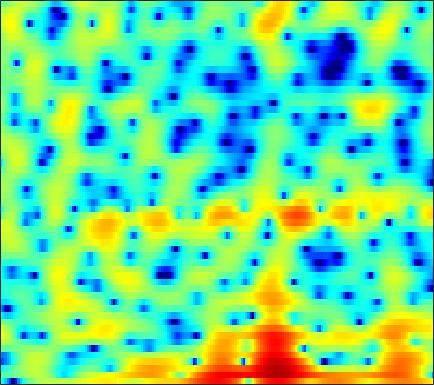

Values plotted in this chart, from the file beside it:
-4.5689, -5.7525, -7.8332, -10.772, -14.037, -22.028, -22.683, -15.56, -10.551, -7.3907, -5.1296, -3.761, -2.288, -1.1174, -0.39119, 0.4151, 1.0549, 1.4557, 1.8727, 2.1817, 2.3941, 2.498, 2.579, 2.6087
-1.881, -1.846, -1.797, -1.72, -1.627, -1.43, -1.143, -0.8646, -0.4198, 0.08083, 0.6133, 1.006, 1.491, 1.91, 2.166, 2.418, 2.55, 2.564, 2.463, 2.213, 1.802, 1.384, 0.662, -0.2612
-5.889, -5.152, -4.232, -3.352, -2.718, -1.903, -1.119, -0.5663, 0.1355, 0.7772, 1.352, 1.734, 2.168, 2.495, 2.67, 2.805, 2.815, 2.734, 2.502, 2.132, 1.608, 1.103, 0.2904, -0.6829
-13.75, -13.16, -11.62, -9.585, -7.962, -5.904, -4.059, -2.836, -1.414, -0.2124, 0.7852, 1.415, 2.111, 2.639, 2.93, 3.19, 3.301, 3.284, 3.135, 2.85, 2.421, 1.998, 1.315, 0.5004
-11.28, -11.43, -10.83, -9.194, -7.679, -5.674, -3.863, -2.678, -1.323, -0.2108, 0.7063, 1.277, 1.9, 2.373, 2.636, 2.883, 3.011, 3.031, 2.958, 2.782, 2.483, 2.179, 1.661, 1.012
-2.013, -1.903, -1.735, -1.498, -1.284, -0.9842, -0.681, -0.4617, -0.1901, 0.04332, 0.234, 0.3482, 0.4704, 0.5613, 0.6076, 0.6565, 0.6933, 0.7206, 0.7433, 0.7802, 0.8174, 0.8323, 0.8369, 0.7957
2.928, 2.721, 2.352, 1.903, 1.504, 0.8995, 0.2315, -0.3037, -1.022, -1.689, -2.249, -2.588, -2.935, -3.239, -3.471, -3.844, -4.269, -4.586, -4.828, -4.615, -3.849, -3.023, -1.796, -0.605
5.092, 4.59, 3.775, 2.769, 1.851, 0.3637, -1.511, -3.305, -6.38, -10.59, -15.11, -14.68, -11.15, -8.74, -7.789, -7.455, -8.193, -9.542, -12.82, -16.66, -12.31, -8.258, -4.372, -1.664
3.566, 3.06, 2.296, 1.407, 0.6491, -0.484, -1.791, -2.866, -4.35, -5.669, -6.442, -6.507, -6.038, -5.277, -4.703, -4.07, -3.617, -3.343, -2.974, -2.487, -1.787, -1.145, -0.2001, 0.7379
-0.1936, -0.6311, -1.17, -1.64, -1.931, -2.253, -2.496, -2.618, -2.734, -2.744, -2.655, -2.521, -2.256, -1.926, -1.643, -1.244, -0.8317, -0.5118, -0.08234, 0.3589, 0.8162, 1.158, 1.595, 1.987
-5.897, -6.791, -7.721, -8.037, -7.752, -6.901, -5.811, -5.007, -4.035, -3.222, -2.545, -2.11, -1.601, -1.168, -0.8838, -0.5276, -0.1846, 0.07894, 0.4521, 0.8527, 1.278, 1.608, 2.045, 2.45
-10.66, -13.17, -18.88, -24.2, -17.4, -11.7, -8.278, -6.473, -4.712, -3.434, -2.541, -2.064, -1.648, -1.436, -1.379, -1.41, -1.473, -1.484, -1.367, -1.008, -0.3929, 0.2036, 1.091, 1.974
-7.311, -7.279, -7.167, -6.794, -6.263, -5.312, -4.235, -3.48, -2.622, -1.964, -1.542, -1.403, -1.485, -1.882, -2.418, -3.527, -5.218, -6.963, -9.658, -10.36, -7.351, -4.707, -1.785, 0.474
-5.319, -4.768, -4.157, -3.623, -3.234, -2.761, -2.318, -2.03, -1.714, -1.514, -1.465, -1.526, -1.771, -2.242, -2.751, -3.686, -4.927, -6.004, -7.276, -7.312, -5.636, -3.845, -1.514, 0.4664
-4.365, -4.03, -3.671, -3.383, -3.192, -2.983, -2.816, -2.718, -2.62, -2.6, -2.671, -2.778, -2.95, -3.145, -3.291, -3.4, -3.356, -3.174, -2.741, -2.047, -1.12, -0.3247, 0.7794, 1.847
-4.072, -4.17, -4.369, -4.59, -4.744, -4.83, -4.793, -4.694, -4.578, -4.564, -4.717, -4.992, -5.565, -6.264, -6.713, -6.852, -6.169, -5.183, -3.542, -1.849, -0.2737, 0.7928, 2.033, 3.06
-5.155, -5.917, -7.382, -9.361, -10.96, -12.12, -11.14, -9.73, -8.087, -7.023, -6.678, -6.902, -8.001, -10.34, -13.57, -23.58, -16.52, -10.49, -5.755, -2.604, -0.2783, 1.105, 2.579, 3.707
-5.704, -6.45, -8.023, -10.34, -12.47, -14.22, -12.54, -10.46, -8.209, -6.66, -5.79, -5.467, -5.382, -5.531, -5.645, -5.51, -4.824, -3.966, -2.532, -1.048, 0.3509, 1.291, 2.393, 3.295
-3.905, -3.911, -4.071, -4.31, -4.465, -4.518, -4.327, -4.065, -3.625, -3.205, -2.868, -2.702, -2.548, -2.463, -2.397, -2.252, -2.005, -1.735, -1.245, -0.6307, 0.07501, 0.6351, 1.381, 2.091
-1.318, -1.01, -0.7066, -0.5172, -0.4143, -0.3136, -0.2462, -0.2117, -0.1888, -0.244, -0.3629, -0.5077, -0.7851, -1.146, -1.459, -1.925, -2.382, -2.673, -2.909, -2.837, -2.402, -1.859, -0.9548, 0.003623
0.8406, 1.244, 1.65, 1.925, 2.058, 2.135, 2.108, 2.022, 1.812, 1.501, 1.076, 0.6661, -0.03754, -0.9251, -1.758, -3.158, -4.989, -6.724, -9.529, -11.69, -10.41, -8.09, -5.231, -3
1.964, 2.366, 2.743, 2.974, 3.042, 3.018, 2.865, 2.671, 2.307, 1.845, 1.256, 0.7452, -0.05319, -1.035, -1.921, -3.336, -5.157, -6.807, -9.278, -11.06, -10.15, -8.268, -5.796, -3.837
2.706, 2.99, 3.227, 3.292, 3.231, 3.015, 2.661, 2.313, 1.764, 1.139, 0.4465, -0.06517, -0.7238, -1.378, -1.841, -2.453, -3.01, -3.369, -3.691, -3.767, -3.556, -3.219, -2.678, -2.185
3.47, 3.606, 3.664, 3.541, 3.333, 2.855, 2.146, 1.466, 0.3971, -0.7862, -1.863, -2.557, -3.183, -3.387, -3.351, -3.154, -2.827, -2.548, -2.142, -1.652, -1.124, -0.7702, -0.393, -0.1923
2.952, 3.142, 3.325, 3.322, 3.131, 2.543, 1.485, 0.3294, -1.804, -4.765, -8.714, -11.71, -12.08, -9.556, -8.008, -6.542, -5.42, -4.596, -3.349, -2.002, -0.6684, 0.1935, 1.131, 1.744
-1.951, -0.5369, 1.044, 2.023, 2.315, 2.199, 1.461, 0.5082, -1.339, -3.981, -7.019, -9.152, -10.15, -9.747, -9.683, -10.67, -13.24, -14.35, -10.11, -5.38, -1.967, -0.07448, 1.752, 2.953
-5.945, -3.286, -0.8601, 0.5732, 1.16, 1.394, 1.136, 0.6508, -0.277, -1.417, -2.629, -3.464, -4.508, -5.485, -6.242, -7.421, -8.499, -8.492, -6.662, -3.926, -1.353, 0.2347, 1.883, 3.021
-0.8705, -0.4698, 0.05606, 0.3896, 0.4759, 0.3185, -0.1313, -0.6353, -1.474, -2.379, -3.342, -3.941, -4.525, -4.779, -4.79, -4.527, -3.974, -3.391, -2.361, -1.184, 0.003654, 0.8594, 1.835, 2.555
1.021, 1.057, 1, 0.7755, 0.4697, -0.158, -1.08, -1.976, -3.492, -5.368, -7.417, -8.769, -9.508, -8.635, -7.401, -5.648, -4.016, -2.929, -1.629, -0.4568, 0.567, 1.23, 1.962, 2.517
1.718, 1.67, 1.478, 1.121, 0.7079, -0.06007, -1.147, -2.228, -4.124, -6.753, -10.6, -14.84, -18.57, -12.9, -9.539, -6.415, -4.24, -2.943, -1.553, -0.4167, 0.5338, 1.129, 1.796, 2.313
1.395, 1.418, 1.361, 1.173, 0.9319, 0.4453, -0.2397, -0.8915, -1.917, -3.078, -4.199, -4.881, -5.314, -5.142, -4.697, -3.909, -3.057, -2.436, -1.644, -0.9076, -0.2233, 0.2621, 0.8587, 1.376
0.2836, 0.5442, 0.8716, 1.111, 1.212, 1.206, 1.042, 0.8198, 0.4, -0.1265, -0.6853, -1.097, -1.602, -2.024, -2.28, -2.558, -2.726, -2.783, -2.711, -2.454, -2.007, -1.565, -0.8932, -0.1899
-2.333, -1.336, -0.05418, 1.001, 1.607, 2.164, 2.451, 2.502, 2.369, 2.038, 1.521, 1.02, 0.2076, -0.7797, -1.634, -2.926, -4.352, -5.412, -6.559, -6.946, -6.323, -5.41, -3.972, -2.542
-6.999, -3.713, -0.8306, 1.084, 2.089, 3.008, 3.531, 3.701, 3.669, 3.369, 2.782, 2.17, 1.083, -0.3438, -1.698, -3.97, -7.097, -10.34, -17.61, -30.47, -15.58, -11.64, -8.34, -5.895
-1.842, -0.6728, 0.8021, 2.01, 2.711, 3.377, 3.75, 3.852, 3.763, 3.409, 2.813, 2.191, 1.125, -0.2368, -1.462, -3.406, -5.671, -7.52, -9.914, -11.73, -12.58, -12.85, -12.59, -11.05
1.524, 1.874, 2.356, 2.793, 3.054, 3.284, 3.36, 3.312, 3.092, 2.696, 2.133, 1.586, 0.7113, -0.3372, -1.229, -2.558, -4.024, -5.21, -6.918, -8.881, -11.44, -14.18, -20.25, -19.43
2.396, 2.501, 2.601, 2.642, 2.631, 2.546, 2.382, 2.197, 1.869, 1.452, 0.9142, 0.4559, -0.2471, -1.019, -1.64, -2.48, -3.316, -3.941, -4.736, -5.497, -6.181, -6.536, -6.602, -5.984
2.045, 1.992, 1.817, 1.543, 1.292, 0.9319, 0.5648, 0.2927, -0.06904, -0.4747, -0.9632, -1.392, -2.064, -2.806, -3.346, -3.943, -4.276, -4.313, -4.125, -3.72, -3.17, -2.701, -1.982, -1.166
0.9741, 0.7065, 0.08658, -0.7763, -1.516, -2.463, -3.145, -3.385, -3.434, -3.422, -3.553, -3.914, -4.774, -6.183, -7.56, -9.449, -10, -8.867, -6.526, -4.31, -2.458, -1.293, 0.04458, 1.198
-0.2915, -0.8415, -2.146, -4.23, -6.436, -10.56, -14.53, -13.24, -9.532, -7.152, -5.884, -5.604, -6.035, -7.418, -9.302, -13.06, -14.96, -11.77, -7.394, -4.277, -2.055, -0.738, 0.7159, 1.928
-0.2797, -0.9269, -2.284, -4.199, -6.021, -8.668, -10.42, -10.09, -8.327, -6.426, -5.091, -4.397, -3.908, -3.822, -3.901, -4.024, -3.879, -3.516, -2.817, -2.015, -1.298, -0.7853, -0.08802, 0.7385
1.128, 0.4172, -0.7974, -2.208, -3.299, -4.543, -5.247, -5.321, -4.789, -3.81, -2.73, -1.954, -1.091, -0.492, -0.1808, 0.048, 0.08943, -0.01088, -0.3439, -1.017, -2.072, -3.136, -4.575, -4.738
1.854, 0.9701, -0.5542, -2.59, -4.513, -7.631, -10.49, -10.35, -7.456, -4.516, -2.204, -0.8917, 0.4419, 1.37, 1.822, 2.139, 2.112, 1.853, 1.151, -0.07856, -2.035, -4.221, -8.491, -11.04
0.8378, 0.1092, -1.196, -2.991, -4.736, -7.64, -10.26, -10.08, -7.187, -4.256, -1.995, -0.7002, 0.6034, 1.523, 1.976, 2.307, 2.341, 2.183, 1.732, 1.06, 0.2085, -0.4355, -1.12, -1.339
-0.3682, -0.5744, -1.012, -1.574, -2.013, -2.52, -2.738, -2.613, -2.067, -1.262, -0.3453, 0.3117, 1.073, 1.656, 1.963, 2.183, 2.2, 2.085, 1.78, 1.332, 0.8074, 0.3943, -0.1141, -0.5236
-1.166, -0.8951, -0.6931, -0.6163, -0.6006, -0.5633, -0.4534, -0.2871, 0.03758, 0.4826, 0.9836, 1.37, 1.843, 2.209, 2.397, 2.503, 2.427, 2.244, 1.843, 1.257, 0.524, -0.1076, -1.008, -1.914
-1.287, -0.7944, -0.3933, -0.2198, -0.1857, -0.1741, -0.1127, 0.01081, 0.329, 0.8233, 1.407, 1.861, 2.417, 2.853, 3.066, 3.178, 3.058, 2.802, 2.225, 1.366, 0.1843, -0.9138, -2.684, -4.744
-0.3552, -0.03038, 0.03631, -0.2776, -0.7272, -1.535, -2.314, -2.598, -2.213, -1.085, 0.3421, 1.352, 2.486, 3.328, 3.749, 4.032, 3.999, 3.764, 3.147, 2.162, 0.7491, -0.6621, -3.167, -6.763
0.5657, 0.5746, 0.1723, -0.7867, -1.989, -4.609, -9.462, -17.49, -14.18, -6.075, -2.023, -0.04414, 1.804, 3.023, 3.626, 4.062, 4.142, 3.996, 3.525, 2.75, 1.679, 0.6727, -0.9061, -2.686
0.4729, 0.4417, 0.15, -0.479, -1.18, -2.382, -3.622, -4.201, -3.908, -2.601, -1.003, 0.07958, 1.244, 2.061, 2.464, 2.747, 2.764, 2.625, 2.256, 1.709, 1.017, 0.4395, -0.3664, -1.137
0.3441, 0.5298, 0.6563, 0.6334, 0.5327, 0.3547, 0.1894, 0.1374, 0.2075, 0.4284, 0.7517, 1.011, 1.301, 1.477, 1.51, 1.438, 1.214, 0.9418, 0.4711, -0.09897, -0.7232, -1.188, -1.755, -2.197
0.3232, 0.8881, 1.482, 1.902, 2.106, 2.25, 2.275, 2.239, 2.131, 1.993, 1.806, 1.639, 1.381, 1.085, 0.8278, 0.4068, -0.1154, -0.5894, -1.348, -2.244, -3.225, -3.968, -4.82, -5.342
0.3154, 1.417, 2.52, 3.267, 3.623, 3.842, 3.814, 3.641, 3.24, 2.669, 1.974, 1.405, 0.6607, -0.01354, -0.4509, -1.019, -1.649, -2.216, -3.23, -4.623, -6.52, -8.331, -11.23, -13.66
1.382, 2.621, 3.842, 4.619, 4.946, 5.065, 4.825, 4.404, 3.517, 2.218, 0.5474, -0.8834, -2.772, -4.06, -4.369, -4.153, -3.917, -4.005, -4.59, -5.82, -7.78, -9.848, -13.53, -17.38
3.037, 3.867, 4.723, 5.276, 5.477, 5.455, 5.052, 4.479, 3.268, 1.445, -1.261, -4.2, -10.74, -33.68, -14.18, -8.161, -5.734, -4.987, -4.856, -5.484, -6.663, -7.791, -9.407, -10.87
2.998, 3.569, 4.177, 4.604, 4.783, 4.794, 4.529, 4.124, 3.282, 2.075, 0.5085, -0.8302, -2.556, -3.731, -4.011, -3.829, -3.595, -3.597, -4.014, -4.908, -6.302, -7.614, -9.725, -12.11
1.466, 1.919, 2.473, 2.955, 3.257, 3.536, 3.653, 3.607, 3.38, 2.953, 2.374, 1.881, 1.201, 0.5796, 0.1651, -0.347, -0.915, -1.426, -2.324, -3.564, -5.263, -6.96, -9.982, -14.5
-1.488, -1.294, -0.7875, -0.01469, 0.6529, 1.535, 2.249, 2.644, 2.961, 3.065, 2.986, 2.829, 2.535, 2.183, 1.888, 1.451, 0.9475, 0.4825, -0.255, -1.204, -2.402, -3.499, -5.196, -7.018
